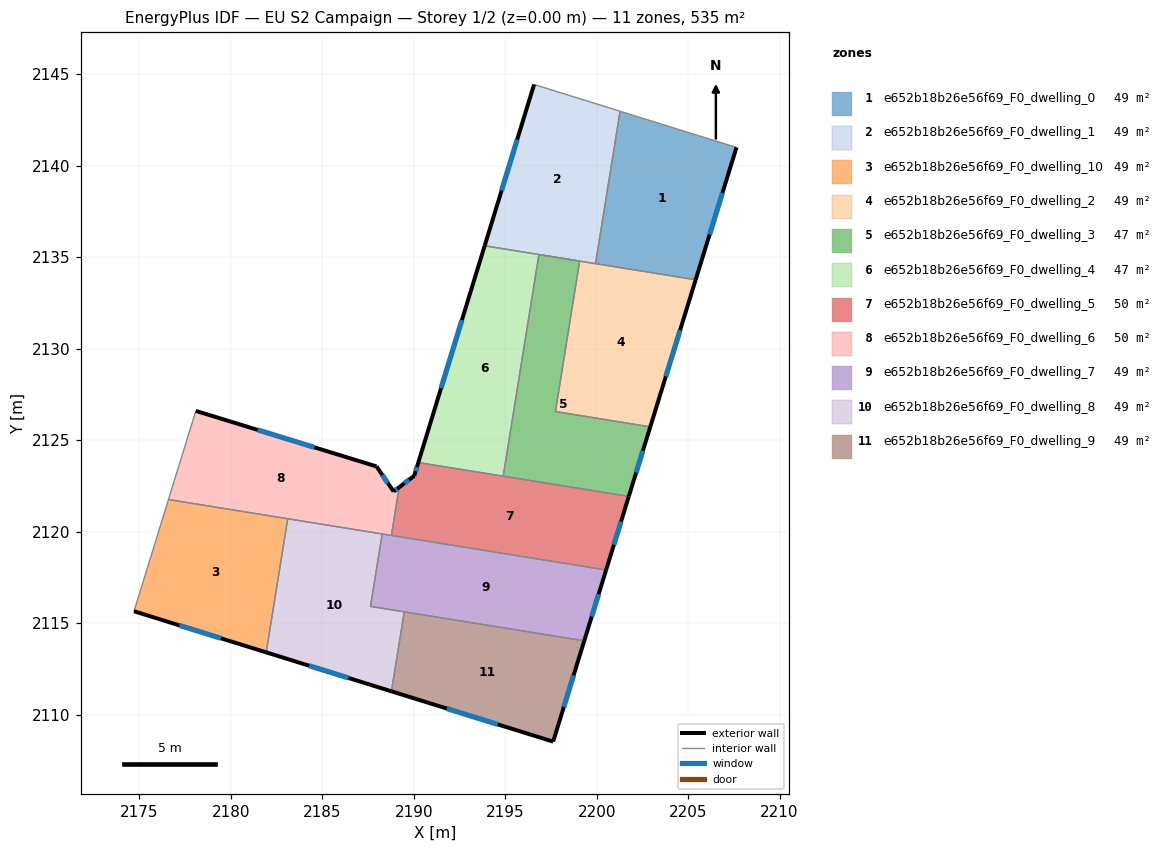
=== STOREY PLAN SPEC (per zone: floor XY polygon, exterior-wall plan segments, windows/doors) ===
zone 1: e652b18b26e56f69_F0_dwelling_0  (48.6 m²)
  floor: (2207.64, 2141.00) (2205.41, 2133.76) (2199.94, 2134.64) (2201.28, 2142.98)
  exterior wall: (2205.41, 2133.76) – (2207.64, 2141.00)  [7.6 m]
    window: (2206.17, 2136.24) – (2206.88, 2138.52)  [2.3 m²]
  interior walls: 3
zone 2: e652b18b26e56f69_F0_dwelling_1  (48.6 m²)
  floor: (2201.28, 2142.98) (2199.94, 2134.64) (2193.88, 2135.62) (2196.58, 2144.44)
  exterior wall: (2196.58, 2144.44) – (2193.88, 2135.62)  [9.2 m]
    window: (2195.65, 2141.42) – (2194.80, 2138.64)  [2.7 m²]
  interior walls: 4
zone 3: e652b18b26e56f69_F0_dwelling_10  (48.6 m²)
  floor: (2183.11, 2120.70) (2181.94, 2113.40) (2174.71, 2115.64) (2176.59, 2121.75)
  exterior wall: (2174.71, 2115.64) – (2181.94, 2113.40)  [7.6 m]
    window: (2177.18, 2114.87) – (2179.46, 2114.17)  [2.3 m²]
  interior walls: 3
zone 4: e652b18b26e56f69_F0_dwelling_2  (48.6 m²)
  floor: (2205.41, 2133.76) (2202.93, 2125.73) (2197.75, 2126.56) (2199.07, 2134.78) (2196.84, 2135.14)
  exterior wall: (2202.93, 2125.73) – (2205.41, 2133.76)  [8.4 m]
    window: (2203.78, 2128.48) – (2204.56, 2131.01)  [2.5 m²]
  interior walls: 5
zone 5: e652b18b26e56f69_F0_dwelling_3  (47.3 m²)
  floor: (2199.07, 2134.78) (2197.75, 2126.56) (2202.93, 2125.73) (2201.76, 2121.92) (2194.89, 2123.03) (2196.84, 2135.14)
  exterior wall: (2201.76, 2121.92) – (2202.93, 2125.73)  [4.0 m]
    window: (2202.16, 2123.23) – (2202.53, 2124.42)  [1.2 m²]
  interior walls: 5
zone 6: e652b18b26e56f69_F0_dwelling_4  (47.3 m²)
  floor: (2196.84, 2135.14) (2194.89, 2123.03) (2190.25, 2123.78) (2193.88, 2135.62)
  exterior wall: (2193.88, 2135.62) – (2190.25, 2123.78)  [12.4 m]
    window: (2192.63, 2131.56) – (2191.49, 2127.83)  [3.7 m²]
  interior walls: 3
zone 7: e652b18b26e56f69_F0_dwelling_5  (49.9 m²)
  floor: (2201.76, 2121.92) (2200.52, 2117.90) (2188.78, 2119.79) (2189.20, 2122.42) (2190.03, 2123.05) (2190.25, 2123.78)
  exterior wall: (2190.03, 2123.05) – (2189.20, 2122.42)  [1.0 m]
    window: (2189.74, 2122.83) – (2189.49, 2122.64)  [0.3 m²]
  exterior wall: (2190.25, 2123.78) – (2190.03, 2123.05)  [0.8 m]
    window: (2190.17, 2123.53) – (2190.10, 2123.30)  [0.2 m²]
  exterior wall: (2200.52, 2117.90) – (2201.76, 2121.92)  [4.2 m]
    window: (2200.94, 2119.28) – (2201.33, 2120.54)  [1.3 m²]
  interior walls: 4
zone 8: e652b18b26e56f69_F0_dwelling_6  (49.9 m²)
  floor: (2187.96, 2123.56) (2188.90, 2122.19) (2189.20, 2122.42) (2188.78, 2119.79) (2176.59, 2121.75) (2178.09, 2126.60)
  exterior wall: (2187.96, 2123.56) – (2178.09, 2126.60)  [10.3 m]
    window: (2184.58, 2124.60) – (2181.47, 2125.56)  [3.1 m²]
  exterior wall: (2188.90, 2122.19) – (2187.96, 2123.56)  [1.7 m]
    window: (2188.58, 2122.66) – (2188.28, 2123.09)  [0.5 m²]
  exterior wall: (2189.20, 2122.42) – (2188.90, 2122.19)  [0.4 m]
    window: (2189.10, 2122.34) – (2189.00, 2122.27)  [0.1 m²]
  interior walls: 5
zone 9: e652b18b26e56f69_F0_dwelling_7  (48.6 m²)
  floor: (2200.52, 2117.90) (2199.32, 2114.03) (2187.64, 2115.91) (2188.28, 2119.87)
  exterior wall: (2199.32, 2114.03) – (2200.52, 2117.90)  [4.1 m]
    window: (2199.73, 2115.35) – (2200.11, 2116.57)  [1.2 m²]
  interior walls: 5
zone 10: e652b18b26e56f69_F0_dwelling_8  (48.6 m²)
  floor: (2188.28, 2119.87) (2187.64, 2115.91) (2189.48, 2115.61) (2188.78, 2111.27) (2181.94, 2113.40) (2183.11, 2120.70)
  exterior wall: (2181.94, 2113.40) – (2188.78, 2111.27)  [7.2 m]
    window: (2184.28, 2112.67) – (2186.44, 2112.00)  [2.1 m²]
  interior walls: 5
zone 11: e652b18b26e56f69_F0_dwelling_9  (48.6 m²)
  floor: (2199.32, 2114.03) (2197.62, 2108.52) (2188.78, 2111.27) (2189.48, 2115.61)
  exterior wall: (2188.78, 2111.27) – (2197.62, 2108.52)  [9.3 m]
    window: (2191.81, 2110.33) – (2194.59, 2109.46)  [2.8 m²]
  exterior wall: (2197.62, 2108.52) – (2199.32, 2114.03)  [5.8 m]
    window: (2198.20, 2110.41) – (2198.74, 2112.14)  [1.7 m²]
  interior walls: 2

=== DERIVED (storey summary) ===
Building: EU S2 Campaign
Storey: 1 of 2  (floor level z = 0.00 m)
Storey gross floor area: 534.7 m²
Zones on this storey: 11
  - e652b18b26e56f69_F0_dwelling_0: floor 48.6 m²; exterior wall 7.6 m (22.7 m²); 1 window(s) 2.3 m²; WWR 9.9%
  - e652b18b26e56f69_F0_dwelling_1: floor 48.6 m²; exterior wall 9.2 m (27.7 m²); 1 window(s) 2.7 m²; WWR 9.9%
  - e652b18b26e56f69_F0_dwelling_10: floor 48.6 m²; exterior wall 7.6 m (22.7 m²); 1 window(s) 2.3 m²; WWR 9.9%
  - e652b18b26e56f69_F0_dwelling_2: floor 48.6 m²; exterior wall 8.4 m (25.2 m²); 1 window(s) 2.5 m²; WWR 9.9%
  - e652b18b26e56f69_F0_dwelling_3: floor 47.3 m²; exterior wall 4.0 m (11.9 m²); 1 window(s) 1.2 m²; WWR 9.9%
  - e652b18b26e56f69_F0_dwelling_4: floor 47.3 m²; exterior wall 12.4 m (37.2 m²); 1 window(s) 3.7 m²; WWR 9.9%
  - e652b18b26e56f69_F0_dwelling_5: floor 49.9 m²; exterior wall 6.0 m (18.0 m²); 3 window(s) 1.8 m²; WWR 9.9%
  - e652b18b26e56f69_F0_dwelling_6: floor 49.9 m²; exterior wall 12.4 m (37.1 m²); 3 window(s) 3.7 m²; WWR 9.9%
  - e652b18b26e56f69_F0_dwelling_7: floor 48.6 m²; exterior wall 4.1 m (12.2 m²); 1 window(s) 1.2 m²; WWR 9.9%
  - e652b18b26e56f69_F0_dwelling_8: floor 48.6 m²; exterior wall 7.2 m (21.5 m²); 1 window(s) 2.1 m²; WWR 9.9%
  - e652b18b26e56f69_F0_dwelling_9: floor 48.6 m²; exterior wall 15.0 m (45.1 m²); 2 window(s) 4.5 m²; WWR 9.9%
Zone adjacency (shared interzone walls):
  - e652b18b26e56f69_F0_dwelling_0 ↔ e652b18b26e56f69_F0_dwelling_1
  - e652b18b26e56f69_F0_dwelling_0 ↔ e652b18b26e56f69_F0_dwelling_2
  - e652b18b26e56f69_F0_dwelling_1 ↔ e652b18b26e56f69_F0_dwelling_2
  - e652b18b26e56f69_F0_dwelling_1 ↔ e652b18b26e56f69_F0_dwelling_4
  - e652b18b26e56f69_F0_dwelling_10 ↔ e652b18b26e56f69_F0_dwelling_6
  - e652b18b26e56f69_F0_dwelling_10 ↔ e652b18b26e56f69_F0_dwelling_8
  - e652b18b26e56f69_F0_dwelling_2 ↔ e652b18b26e56f69_F0_dwelling_3
  - e652b18b26e56f69_F0_dwelling_3 ↔ e652b18b26e56f69_F0_dwelling_4
  - e652b18b26e56f69_F0_dwelling_3 ↔ e652b18b26e56f69_F0_dwelling_5
  - e652b18b26e56f69_F0_dwelling_4 ↔ e652b18b26e56f69_F0_dwelling_5
  - e652b18b26e56f69_F0_dwelling_5 ↔ e652b18b26e56f69_F0_dwelling_6
  - e652b18b26e56f69_F0_dwelling_5 ↔ e652b18b26e56f69_F0_dwelling_7
  - e652b18b26e56f69_F0_dwelling_6 ↔ e652b18b26e56f69_F0_dwelling_7
  - e652b18b26e56f69_F0_dwelling_6 ↔ e652b18b26e56f69_F0_dwelling_8
  - e652b18b26e56f69_F0_dwelling_7 ↔ e652b18b26e56f69_F0_dwelling_8
  - e652b18b26e56f69_F0_dwelling_7 ↔ e652b18b26e56f69_F0_dwelling_9
  - e652b18b26e56f69_F0_dwelling_8 ↔ e652b18b26e56f69_F0_dwelling_9